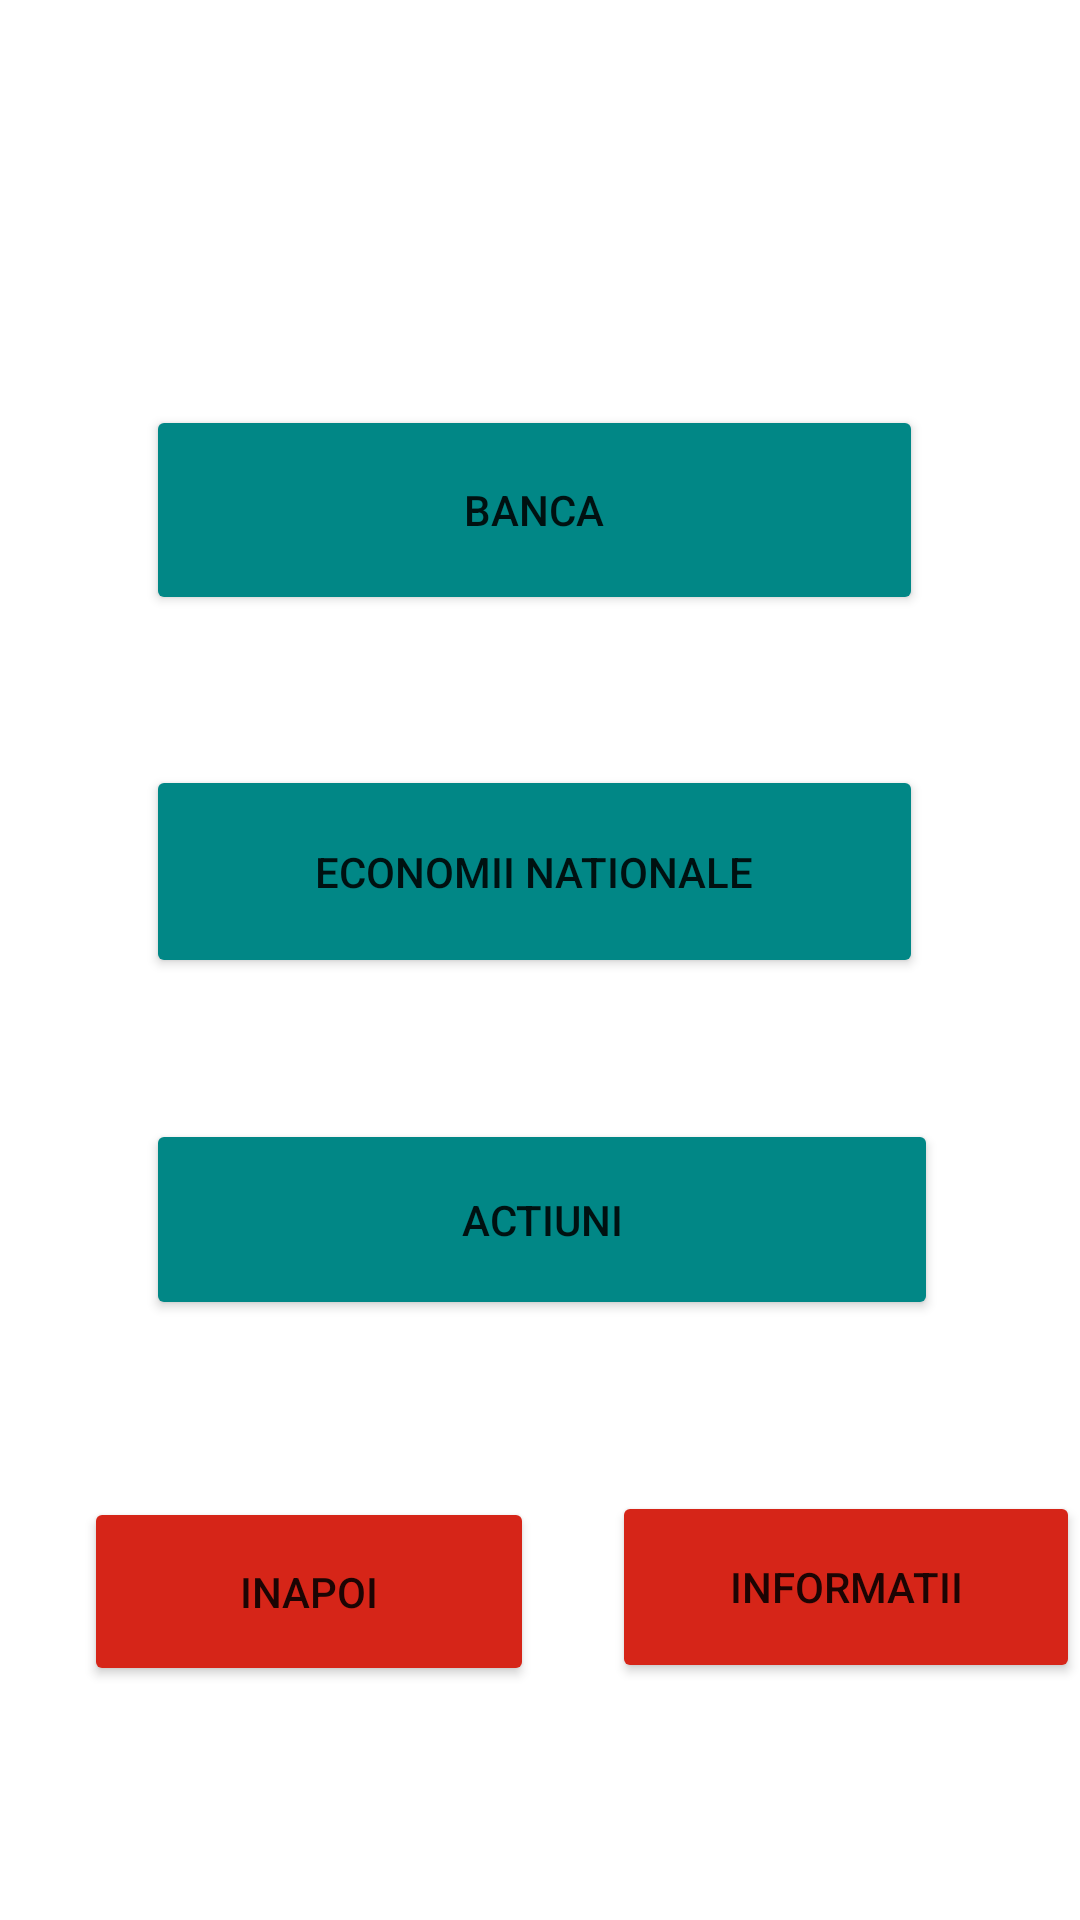

Layout XML and referenced resources for this Android screen:
<!-- AndroidManifest.xml: application theme Theme.Mconomy -->
<!-- res/layout/fragment_macro.xml -->
<?xml version="1.0" encoding="utf-8"?>
<androidx.constraintlayout.widget.ConstraintLayout xmlns:android="http://schemas.android.com/apk/res/android"
    xmlns:tools="http://schemas.android.com/tools"
    android:layout_width="match_parent"
    android:layout_height="match_parent"
    xmlns:app="http://schemas.android.com/apk/res-auto"
    tools:context=".macrodir.MacroFragment">

    <Button
        android:id="@+id/banca"
        android:layout_width="259dp"
        android:layout_height="70dp"
        android:layout_marginStart="74dp"
        android:layout_marginTop="135dp"
        android:layout_marginEnd="78dp"
        android:backgroundTint="@color/teal_700"
        android:text="@string/banca"
        app:layout_constraintEnd_toEndOf="parent"
        app:layout_constraintStart_toStartOf="parent"
        app:layout_constraintTop_toTopOf="parent" />

    <Button
        android:id="@+id/econNat"
        android:layout_width="259dp"
        android:layout_height="71dp"
        android:layout_marginStart="74dp"
        android:layout_marginTop="50dp"
        android:layout_marginEnd="78dp"
        android:backgroundTint="@color/teal_700"
        android:text="@string/economii_nationale"
        app:layout_constraintEnd_toEndOf="parent"
        app:layout_constraintStart_toStartOf="parent"
        app:layout_constraintTop_toBottomOf="@+id/banca" />

    <Button
        android:id="@+id/actiuni"
        android:layout_width="264dp"
        android:layout_height="67dp"
        android:layout_marginStart="74dp"
        android:layout_marginTop="47dp"
        android:layout_marginEnd="73dp"
        android:backgroundTint="@color/teal_700"
        android:text="@string/actiuni"
        app:layout_constraintEnd_toEndOf="parent"
        app:layout_constraintStart_toStartOf="parent"
        app:layout_constraintTop_toBottomOf="@+id/econNat" />

    <Button
        android:id="@+id/infoMacro"
        android:layout_width="156dp"
        android:layout_height="64dp"
        android:layout_marginStart="42dp"
        android:layout_marginEnd="16dp"
        android:layout_marginBottom="79dp"
        android:backgroundTint="@color/colorAccent"
        android:text="@string/informatii"
        app:layout_constraintBottom_toBottomOf="parent"
        app:layout_constraintEnd_toEndOf="parent"
        app:layout_constraintStart_toEndOf="@+id/backtomainMacro" />

    <Button
        android:id="@+id/backtomainMacro"
        android:layout_width="150dp"
        android:layout_height="63dp"
        android:layout_marginStart="28dp"
        android:layout_marginBottom="78dp"
        android:backgroundTint="@color/colorAccent"
        android:text="@string/inapoi"
        app:layout_constraintBottom_toBottomOf="parent"
        app:layout_constraintStart_toStartOf="parent" />

</androidx.constraintlayout.widget.ConstraintLayout>
<!-- resources referenced by this layout -->
<resources>
  <color name="colorAccent">#D62518</color>
  <string name="actiuni">Actiuni</string>
  <string name="banca">Banca</string>
  <string name="economii_nationale">Economii nationale</string>
  <string name="inapoi">Inapoi</string>
  <string name="informatii">Informatii</string>
  <style name="Theme.Mconomy" parent="Theme.MaterialComponents.DayNight.DarkActionBar">
          
          <item name="colorPrimary">@color/purple_500</item>
          <item name="colorPrimaryVariant">@color/purple_700</item>
          <item name="colorOnPrimary">@color/white</item>
          
          <item name="colorSecondary">@color/teal_200</item>
          <item name="colorSecondaryVariant">@color/teal_700</item>
          <item name="colorOnSecondary">@color/black</item>
          
          <item name="android:statusBarColor" tools:targetApi="l">?attr/colorPrimaryVariant</item>
          
      </style>
  <!-- not gathered from this repository: default colours our renderer supplied (Android Studio template values) -->
  <color name="purple_500">#FF6200EE</color>
  <color name="purple_700">#FF3700B3</color>
  <color name="teal_200">#FF03DAC5</color>
  <color name="teal_700">#FF018786</color>
  <color name="black">#FF000000</color>
  <color name="white">#FFFFFFFF</color>
</resources>
